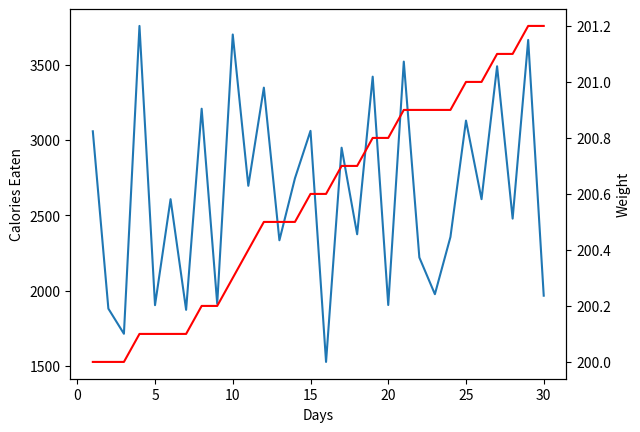

Write the Python code that produced this figure.
"""
Basic demo of using matplotlib.pyplot
"""

from matplotlib import pyplot as pp
from random import randint, uniform

# Useful functions (aka my ignorant model of daily weight change as a function of calories eaten)
MET = 2100  # metabolic constant, average calories burned per day
CAL_MIN = 1500  # minimum number of calories consumed per day
CAL_MAX = 4000  # maximum number of calories consumed per day
EFF_MIN = 0.1  # efficiency: percentage of calories that get converted into body weight
EFF_MAX = 0.4  # efficiency: percentage of calories that get converted into body weight
CA2LB = lambda c: c / 3500  # converts calories into pounds
# estimated weight change as a function of calories eaten and previous day's weight (rounded to nearest tenth of a pound)
LBDD = lambda w, c: w + round(uniform(EFF_MIN, EFF_MAX) * CA2LB(c - MET), 1)

initial_weight = 200  # starting weight (lbs) at beginning of 30 day period

# days 1-30 (x axis)
days = list(range(1, 31))

# calories: list of [number of days] random numbers between 1800 and 4000 calories
calories = [randint(CAL_MIN, CAL_MAX) for i in range(len(days))]

# weights: represents a function of calories eaten on the previous day
weights = [None] * len(days)
for i in range(len(days)):
    weights[i] = 200 if i == 0 else LBDD(weights[i - 1], calories[i])

fig, axis1 = pp.subplots()
axis2 = axis1.twinx()

axis1.plot(days, calories)
axis1.set_xlabel("Days")
axis1.set_ylabel("Calories Eaten")

axis2.plot(days, weights, "r")
axis2.set_ylabel("Weight")

pp.show()
